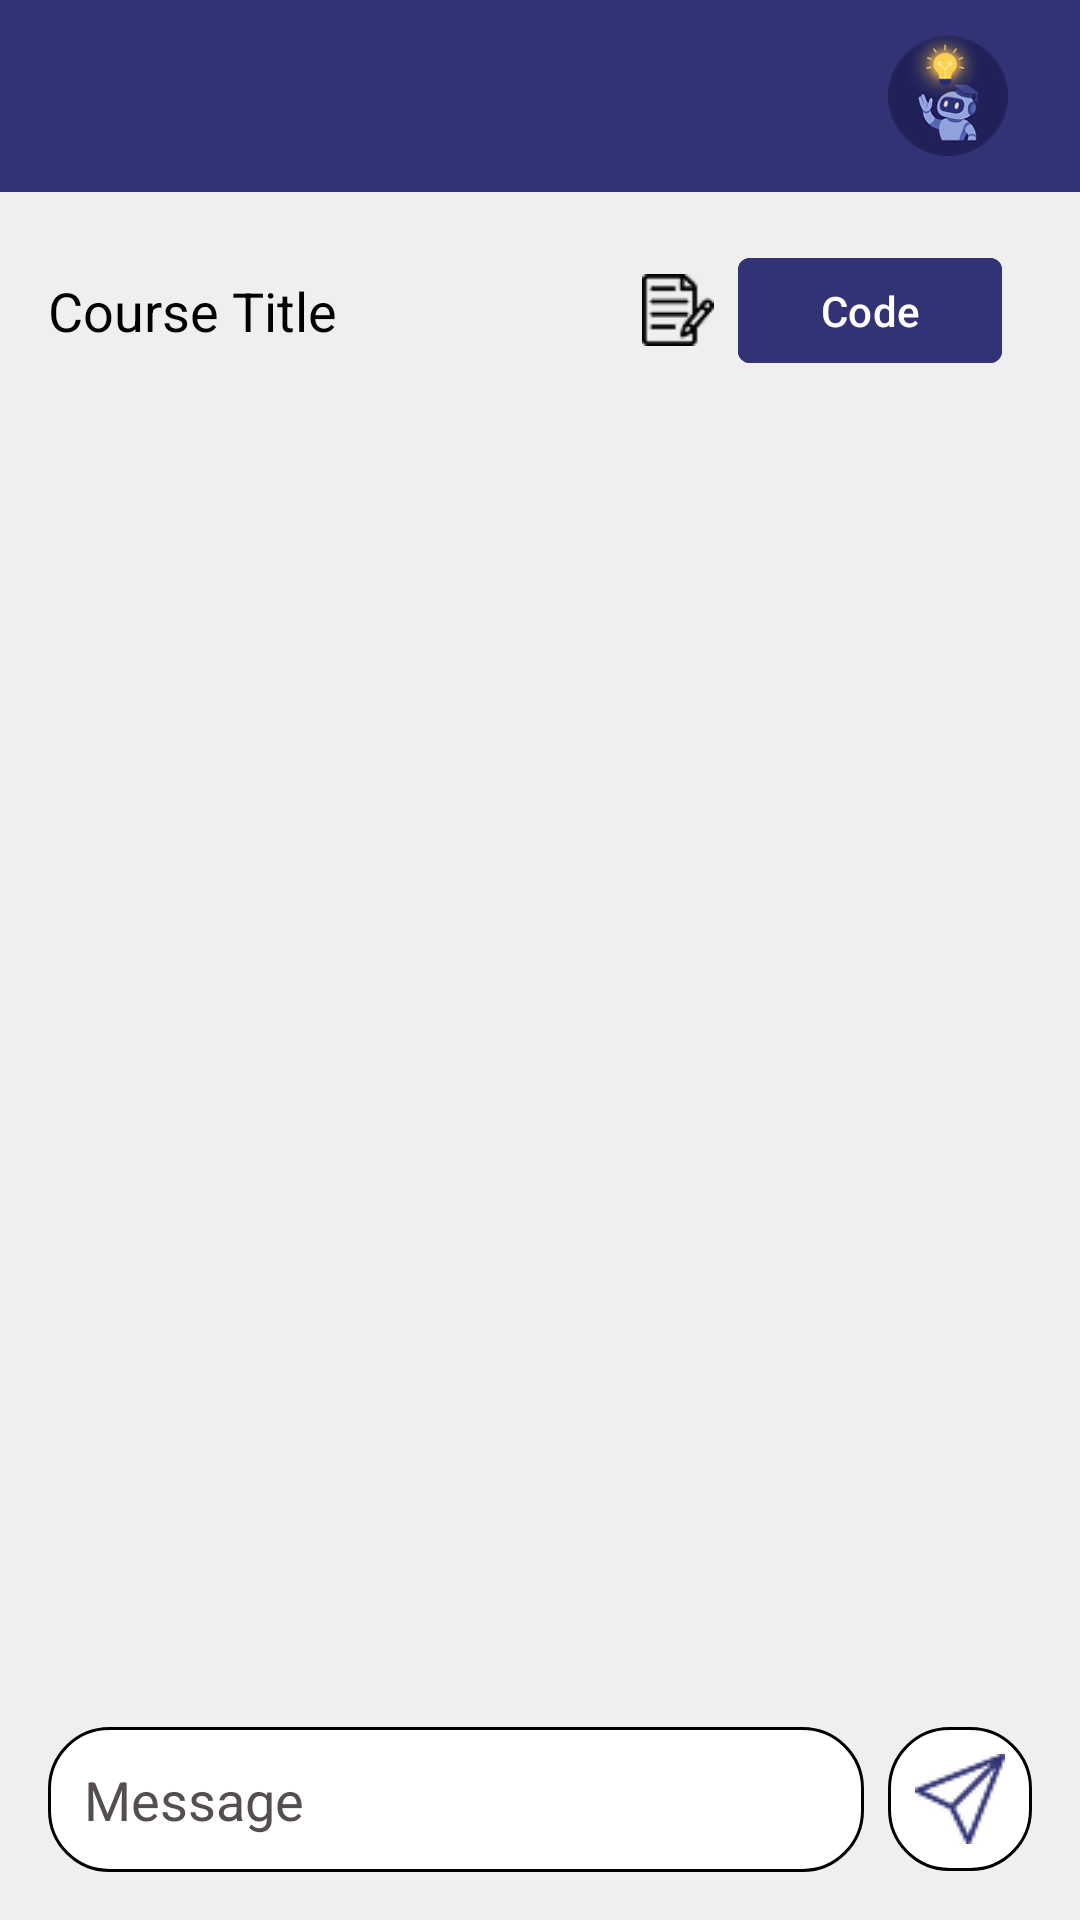

Android layout source for this screen:
<!-- AndroidManifest.xml: application theme Theme.AIPowered_Study_Assistant_App -->
<!-- res/layout/activity_group_chat.xml -->
<?xml version="1.0" encoding="utf-8"?>
<androidx.constraintlayout.widget.ConstraintLayout xmlns:android="http://schemas.android.com/apk/res/android"
    xmlns:app="http://schemas.android.com/apk/res-auto"
    android:layout_width="match_parent"
    android:layout_height="match_parent"
    android:layout_marginTop="0dp"
    android:background="@color/background_color"
    android:fitsSystemWindows="true">

    <include
        android:id="@+id/toolbar"
        layout="@layout/toolbar_layout"
        android:layout_width="match_parent"
        android:layout_height="wrap_content"
        app:layout_constraintTop_toTopOf="parent" />

    
    <LinearLayout
        android:id="@+id/headerLayout"
        android:layout_width="match_parent"
        android:layout_height="wrap_content"
        android:background="@color/background_color"
        android:gravity="center_vertical"
        android:orientation="horizontal"
        android:paddingHorizontal="16dp"
        android:paddingVertical="8dp"
        app:layout_constraintTop_toBottomOf="@id/toolbar">

        <TextView
            android:id="@+id/courseTitleText"
            android:layout_width="0dp"
            android:layout_height="wrap_content"
            android:layout_weight="1"
            android:text="Course Title"
            android:textColor="@color/black"
            android:textSize="18sp" />

        <LinearLayout
            android:layout_width="wrap_content"
            android:layout_height="wrap_content"
            android:gravity="center_vertical"
            android:layout_margin="10dp"
            android:orientation="horizontal">

            <ImageView
                android:id="@+id/notes"
                android:layout_width="24dp"
                android:layout_height="24dp"
                android:layout_marginEnd="8dp"
                android:src="@drawable/notes" />

            <com.google.android.material.button.MaterialButton
                android:id="@+id/codeButton"
                android:layout_width="wrap_content"
                android:layout_height="wrap_content"
                android:backgroundTint="@color/primary"
                android:minHeight="0dp"
                android:paddingVertical="8dp"
                android:text="Code"
                android:textColor="@color/white"
                android:textSize="14sp"
                app:cornerRadius="4dp" />
        </LinearLayout>

    </LinearLayout>

    
    <androidx.recyclerview.widget.RecyclerView
        android:id="@+id/messagesRecyclerView"
        android:layout_width="match_parent"
        android:layout_height="0dp"
        android:clipToPadding="false"
        android:paddingHorizontal="16dp"
        android:paddingTop="8dp"
        android:paddingBottom="16dp"
        app:layout_constraintBottom_toTopOf="@id/messageInputLayout"
        app:layout_constraintTop_toBottomOf="@id/headerLayout" />

    
    <LinearLayout
        android:id="@+id/messageInputLayout"
        android:layout_width="match_parent"
        android:layout_height="wrap_content"
        android:orientation="horizontal"
        android:padding="16dp"
        android:elevation="4dp"
        app:layout_constraintBottom_toBottomOf="parent">

        <EditText
            android:id="@+id/messageInput"
            android:layout_width="0dp"
            android:layout_height="wrap_content"
            android:layout_weight="1"
            android:background="@drawable/rounded_edittext_background"
            android:hint="Message"
            android:padding="12dp"
            android:maxLines="4"
            android:gravity="top|start"
            android:textColorHint="@color/grey" />

        <ImageButton
            android:id="@+id/sendButton"
            android:layout_width="48dp"
            android:layout_height="48dp"
            android:layout_marginStart="8dp"
            android:background="@drawable/rounded_edittext_background"
            android:src="@drawable/send"
            android:padding="12dp"
            app:tint="@color/primary" />

    </LinearLayout>

</androidx.constraintlayout.widget.ConstraintLayout>
<!-- res/layout/toolbar_layout.xml (included above) -->
<?xml version="1.0" encoding="utf-8"?>
<androidx.appcompat.widget.Toolbar xmlns:android="http://schemas.android.com/apk/res/android"
    xmlns:app="http://schemas.android.com/apk/res-auto"
    android:id="@+id/toolbar"
    android:layout_width="match_parent"
    android:layout_height="?attr/actionBarSize"
    android:background="@color/primary"
    android:elevation="4dp"
    app:contentInsetStartWithNavigation="0dp"
    app:contentInsetStart="0dp">

    <TextView
        android:id="@+id/toolbar_title"
        android:layout_width="wrap_content"
        android:layout_height="wrap_content"
        android:layout_gravity="start|center_vertical"
        android:textColor="@color/black"
        android:textSize="20sp"
        android:textStyle="bold"
        android:layout_marginStart="16dp" />

    <FrameLayout
        android:id="@+id/home_button_container"
        android:layout_width="56dp"
        android:layout_height="56dp"
        android:layout_gravity="end|center_vertical"
        android:layout_marginEnd="16dp"
        android:clickable="true"
        android:focusable="true"
        android:background="?attr/selectableItemBackgroundBorderless">

        <ImageView
            android:id="@+id/home_button"
            android:layout_width="match_parent"
            android:layout_height="match_parent"
            android:padding="8dp"
            android:src="@drawable/logo_circle"
            android:contentDescription="Home" />

    </FrameLayout>
</androidx.appcompat.widget.Toolbar>
<!-- resources referenced by this layout -->
<resources>
  <color name="background_color">#EFEFEF</color>
  <color name="black">#FF000000</color>
  <color name="grey">#554E4E</color>
  <color name="primary">#323374</color>
  <color name="white">#FFFFFFFF</color>
  <!-- drawable logo_circle: png bitmap (drawable, 18668 bytes) -->
  <!-- drawable notes: png bitmap (drawable, 811 bytes) -->
  <!-- drawable rounded_edittext_background (drawable) -->
  <?xml version="1.0" encoding="utf-8"?>
  <shape xmlns:android="http://schemas.android.com/apk/res/android"
      android:shape="rectangle">
      <corners android:radius="20dp" />
      <solid android:color="@color/white" />
      <stroke
          android:width="1dp"
          android:color="@color/black" />
  </shape>
  <!-- drawable send: png bitmap (drawable, 655 bytes) -->
  <style name="Theme.AIPowered_Study_Assistant_App" parent="Base.Theme.AIPowered_Study_Assistant_App" />
  <style name="Base.Theme.AIPowered_Study_Assistant_App" parent="Theme.Material3.DayNight.NoActionBar">
          
          
      </style>
</resources>
